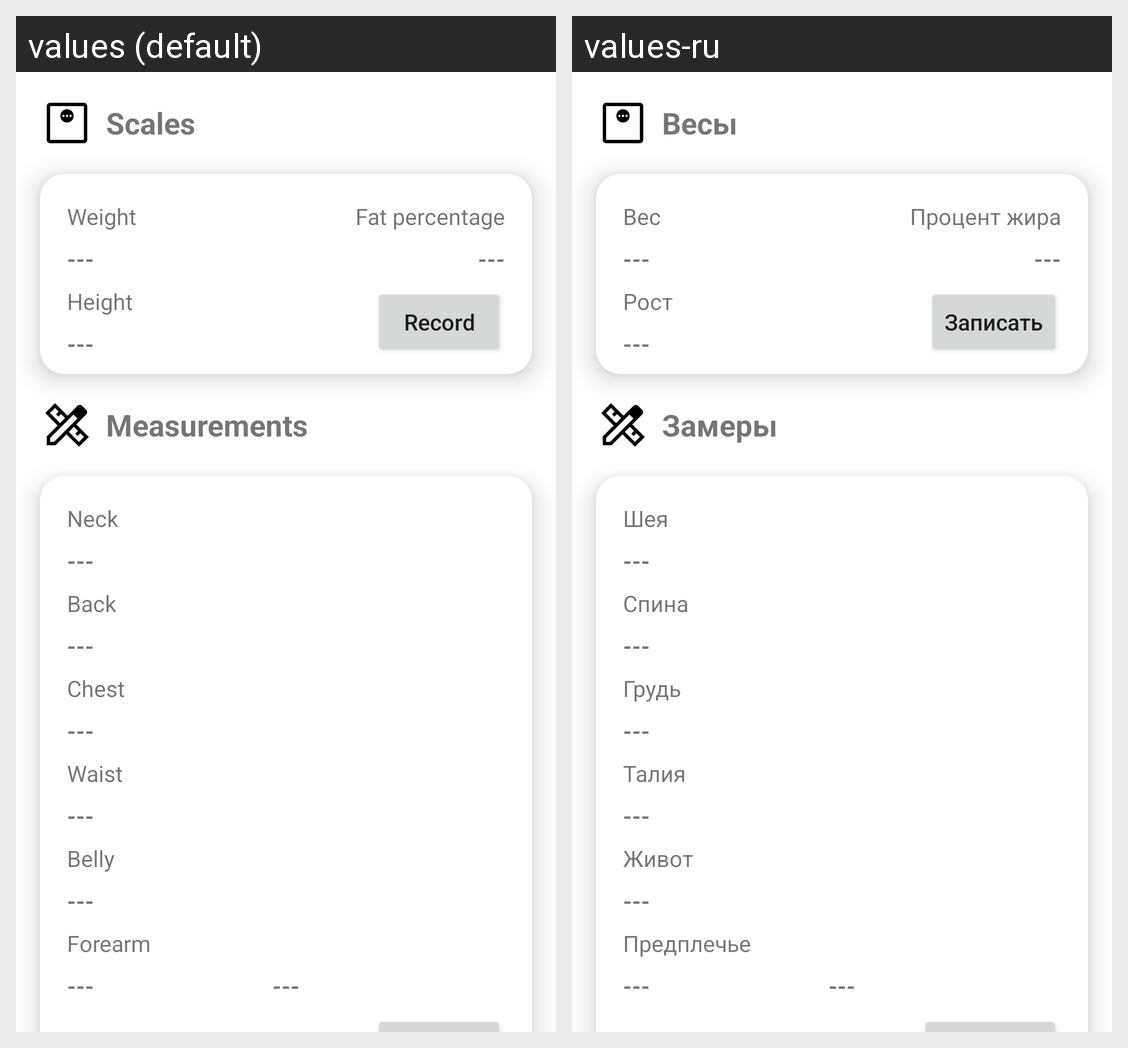

The Android screen above is rendered under two locales of the same app. Produce the string resources it draws, with the default and per-locale values.
Android screen res/layout/fragment_results.xml rendered under 2 locales, left to right: values (default), values-ru. Device: Nexus 5 (rendered at 1080×1920; each locale shown at half size, 540×960, under a caption strip naming it); theme Theme.TrainingDiary.
Strings drawn on this screen, with the default value and each locale's value (text and hints the layout hard-codes, and strings that could not be matched under every locale, appear in the picture but are not listed):

scales
  values: Scales
  values-ru: Весы

weight
  values: Weight
  values-ru: Вес

space
  values: ---
  values-ru: ---

height
  values: Height
  values-ru: Рост

fatPercentage
  values: Fat percentage
  values-ru: Процент жира

record
  values: Record
  values-ru: Записать

Measurements
  values: Measurements
  values-ru: Замеры

neck
  values: Neck
  values-ru: Шея

back
  values: Back
  values-ru: Спина

chest
  values: Chest
  values-ru: Грудь

waist
  values: Waist
  values-ru: Талия

belly
  values: Belly
  values-ru: Живот

forearm
  values: Forearm
  values-ru: Предплечье
